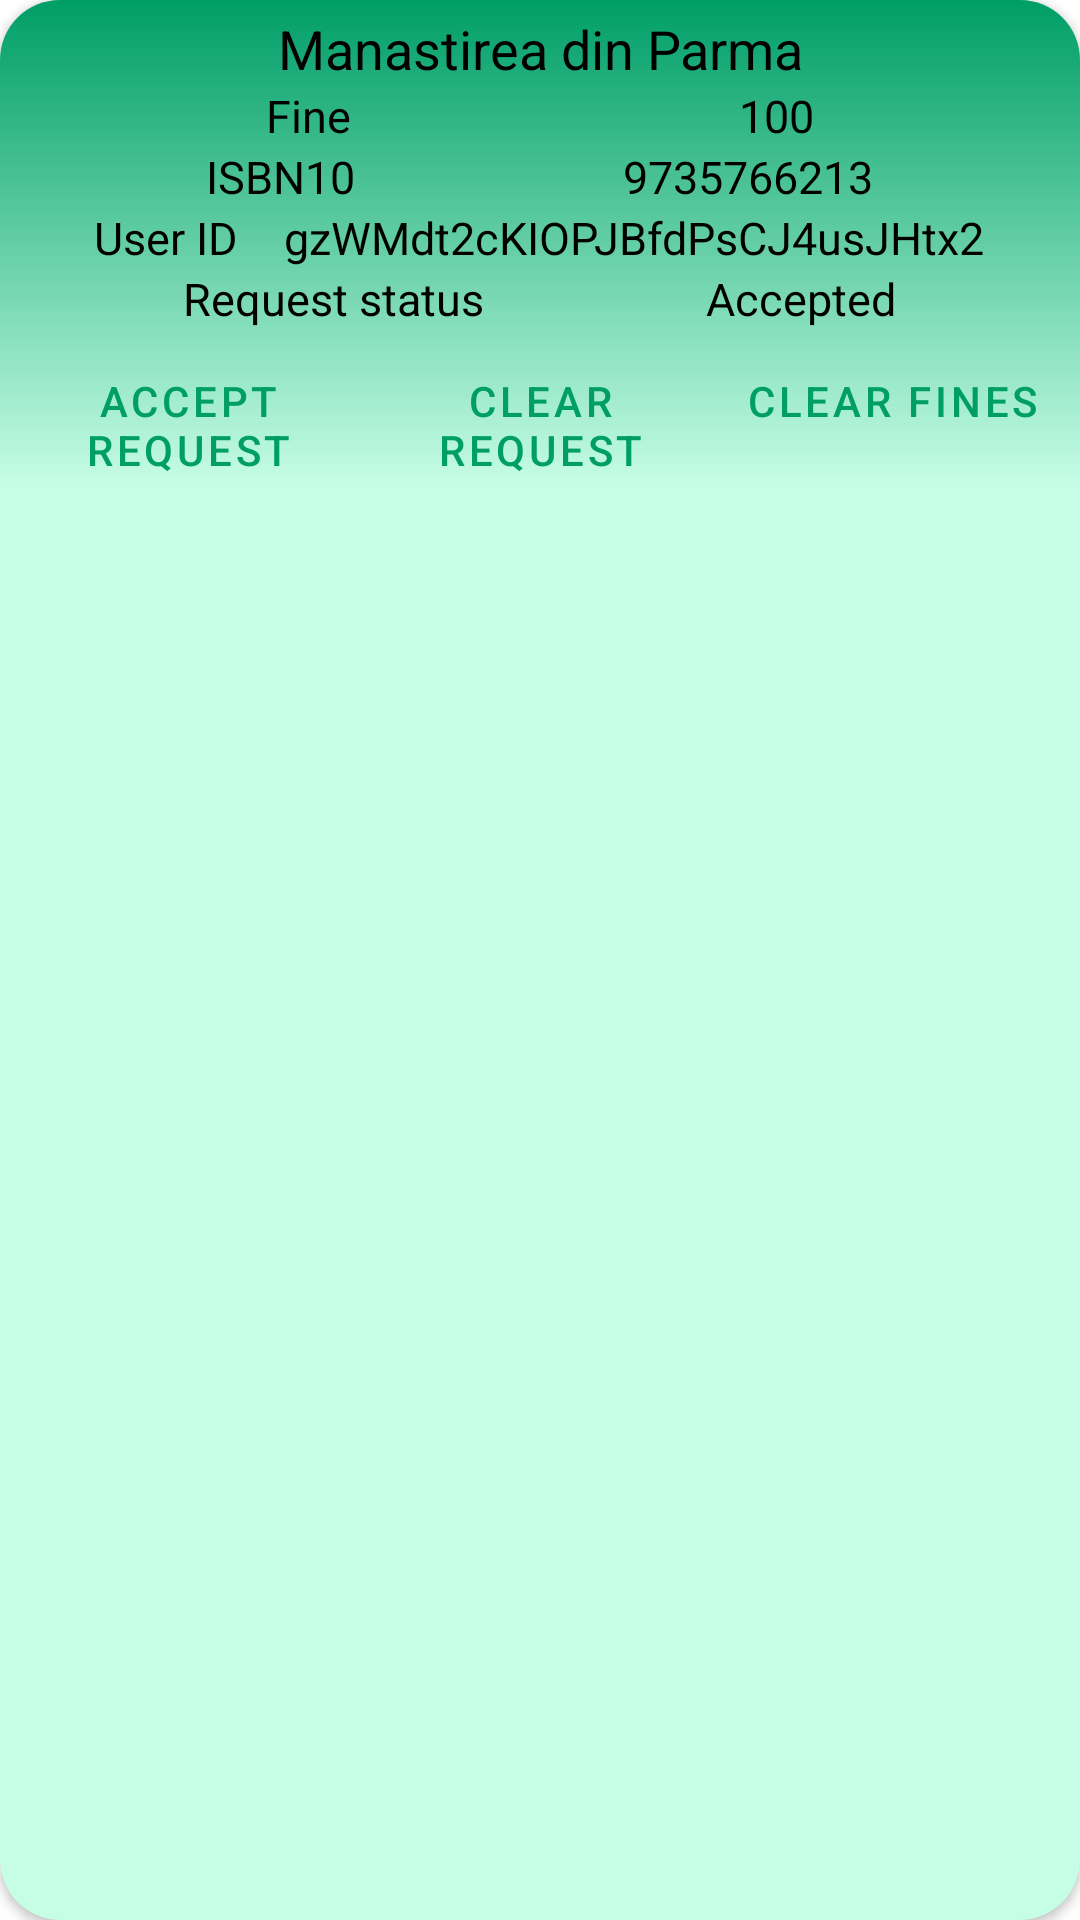

Layout XML and referenced resources for this Android screen:
<!-- AndroidManifest.xml: application theme Theme.Proiect -->
<!-- res/layout/activity_book_requests_adapter_librarian.xml -->
<?xml version="1.0" encoding="utf-8"?>
<androidx.cardview.widget.CardView
    android:id="@+id/card_view"
    xmlns:android="http://schemas.android.com/apk/res/android"
    xmlns:card_view="http://schemas.android.com/apk/res-auto"
    android:layout_width="match_parent"
    android:layout_height="wrap_content"
    card_view:cardBackgroundColor="@color/aqua"
    card_view:cardCornerRadius="@dimen/card_corner_radius">

    <RelativeLayout
        android:layout_width="match_parent"
        android:layout_height="wrap_content"
        android:padding="4dp"
        android:background="@drawable/cardview_gradient">

        <TextView
            android:id="@+id/tTitle"
            android:layout_width="match_parent"
            android:layout_height="wrap_content"
            android:gravity="center"
            android:text="@string/book_requests_librarian_activity_title_value"
            android:textSize="@dimen/text_size"
            android:textColor="@color/black" />

        <LinearLayout
            android:id="@+id/fineLayout"
            android:layout_width="match_parent"
            android:layout_height="wrap_content"
            android:orientation="horizontal"
            android:layout_below="@+id/tTitle"
            android:weightSum="1"
            android:paddingStart="@dimen/padding_start"
            android:paddingEnd="@dimen/padding_end">

            <TextView
                android:id="@+id/tFine"
                android:layout_width="wrap_content"
                android:layout_height="wrap_content"
                android:layout_weight="0.5"
                android:gravity="center"
                android:text="@string/book_requests_librarian_activity_fine"
                android:textSize="@dimen/text_size_small"
                android:textColor="@color/black" />

            <TextView
                android:id="@+id/tFineValue"
                android:layout_width="wrap_content"
                android:layout_height="wrap_content"
                android:layout_weight="0.5"
                android:gravity="center"
                android:text="@string/book_requests_librarian_activity_fine_value"
                android:textSize="@dimen/text_size_small"
                android:textColor="@color/black" />
        </LinearLayout>

        <LinearLayout
            android:id="@+id/ISBN10Layout"
            android:layout_width="match_parent"
            android:layout_height="wrap_content"
            android:orientation="horizontal"
            android:layout_below="@+id/fineLayout"
            android:weightSum="1"
            android:paddingStart="@dimen/padding_start"
            android:paddingEnd="@dimen/padding_end">

            <TextView
                android:id="@+id/tISBN10"
                android:layout_width="wrap_content"
                android:layout_height="wrap_content"
                android:layout_weight="0.5"
                android:gravity="center"
                android:text="@string/book_requests_librarian_activity_ISBN10"
                android:textSize="@dimen/text_size_small"
                android:textColor="@color/black" />

            <TextView
                android:id="@+id/tISBN10Value"
                android:layout_width="wrap_content"
                android:layout_height="wrap_content"
                android:layout_weight="0.5"
                android:gravity="center"
                android:text="@string/book_requests_librarian_activity_ISBN10_value"
                android:textSize="@dimen/text_size_small"
                android:textColor="@color/black" />
        </LinearLayout>

        <LinearLayout
            android:id="@+id/userIDLayout"
            android:layout_width="match_parent"
            android:layout_height="wrap_content"
            android:orientation="horizontal"
            android:layout_below="@+id/ISBN10Layout"
            android:weightSum="1"
            android:paddingStart="@dimen/padding_start"
            android:paddingEnd="@dimen/padding_end">

            <TextView
                android:id="@+id/tUserID"
                android:layout_width="wrap_content"
                android:layout_height="wrap_content"
                android:layout_weight="0.5"
                android:gravity="center"
                android:text="@string/book_requests_librarian_activity_user"
                android:textSize="@dimen/text_size_small"
                android:textColor="@color/black" />

            <TextView
                android:id="@+id/tUserIDValue"
                android:layout_width="wrap_content"
                android:layout_height="wrap_content"
                android:layout_weight="0.5"
                android:gravity="center"
                android:text="@string/book_requests_librarian_activity_user_ID_value"
                android:textSize="@dimen/text_size_small"
                android:textColor="@color/black" />
        </LinearLayout>

        <LinearLayout
            android:id="@+id/requestStatusLayout"
            android:layout_width="match_parent"
            android:layout_height="wrap_content"
            android:orientation="horizontal"
            android:layout_below="@+id/userIDLayout"
            android:weightSum="1"
            android:paddingStart="@dimen/padding_start"
            android:paddingEnd="@dimen/padding_end">

            <TextView
                android:id="@+id/tRequestStatus"
                android:layout_width="wrap_content"
                android:layout_height="wrap_content"
                android:layout_weight="0.5"
                android:gravity="center"
                android:text="@string/book_requests_activity_request_status"
                android:textSize="@dimen/text_size_small"
                android:textColor="@color/black" />

            <TextView
                android:id="@+id/tRequestStatusValue"
                android:layout_width="wrap_content"
                android:layout_height="wrap_content"
                android:layout_weight="0.5"
                android:gravity="center"
                android:text="@string/book_request_adapter_librarian_activity_request_status_accepted"
                android:textSize="@dimen/text_size_small"
                android:textColor="@color/black" />
        </LinearLayout>

        <LinearLayout
            android:id="@+id/images"
            android:layout_width="match_parent"
            android:layout_height="wrap_content"
            android:layout_below="@+id/requestStatusLayout"
            android:weightSum="0.9"
            android:orientation="horizontal">

            <Button
                android:id="@+id/bAcceptReq"
                android:layout_width="match_parent"
                android:layout_height="wrap_content"
                android:layout_weight="0.3"
                android:text="@string/book_request_adapter_librarian_activity_button_accept"
                style="?android:attr/buttonBarButtonStyle" />

            <Button
                android:id="@+id/bClearRequest"
                android:layout_width="match_parent"
                android:layout_height="wrap_content"
                android:layout_weight="0.3"
                android:text="@string/book_request_adapter_librarian_activity_button_clear_book_returned_in_time"
                style="?android:attr/buttonBarButtonStyle"/>

            <Button
                android:id="@+id/bClearFines"
                android:layout_width="match_parent"
                android:layout_height="wrap_content"
                android:layout_weight="0.3"
                android:text="@string/book_request_adapter_librarian_activity_button_clear_fines"
                style="?android:attr/buttonBarButtonStyle" />
        </LinearLayout>
    </RelativeLayout>
</androidx.cardview.widget.CardView>
<!-- resources referenced by this layout -->
<resources>
  <color name="aqua">#C6FDE5</color>
  <color name="black">#FF000000</color>
  <dimen name="card_corner_radius">20dp</dimen>
  <dimen name="padding_end">20dp</dimen>
  <dimen name="padding_start">20dp</dimen>
  <dimen name="text_size">18sp</dimen>
  <dimen name="text_size_small">15sp</dimen>
  <!-- drawable cardview_gradient (drawable) -->
  <?xml version="1.0" encoding="utf-8"?>
  <shape xmlns:android="http://schemas.android.com/apk/res/android">
      <gradient
          android:type="linear"
          android:angle="90"
          android:startColor="@color/aqua"
          android:endColor="@color/dark_aqua" />
  </shape>
  <string name="book_request_adapter_librarian_activity_button_accept">Accept request</string>
  <string name="book_request_adapter_librarian_activity_button_clear_book_returned_in_time">Clear request</string>
  <string name="book_request_adapter_librarian_activity_button_clear_fines">Clear fines</string>
  <string name="book_request_adapter_librarian_activity_request_status_accepted">Accepted</string>
  <string name="book_requests_activity_request_status">Request status</string>
  <string name="book_requests_librarian_activity_ISBN10">ISBN10</string>
  <string name="book_requests_librarian_activity_ISBN10_value">9735766213</string>
  <string name="book_requests_librarian_activity_fine">Fine</string>
  <string name="book_requests_librarian_activity_fine_value">100</string>
  <string name="book_requests_librarian_activity_title_value">Manastirea din Parma</string>
  <string name="book_requests_librarian_activity_user">User ID</string>
  <string name="book_requests_librarian_activity_user_ID_value">gzWMdt2cKIOPJBfdPsCJ4usJHtx2</string>
  <style name="Theme.Proiect" parent="Theme.MaterialComponents.Light.NoActionBar">
          
          <item name="colorPrimary">@color/dark_aqua</item>
          <item name="colorPrimaryVariant">@color/dark_aqua</item>
          <item name="colorOnPrimary">@color/white</item>
          
          <item name="colorSecondary">@color/teal_200</item>
          <item name="colorSecondaryVariant">@color/teal_700</item>
          <item name="colorOnSecondary">@color/black</item>
          
          <item name="android:statusBarColor">@color/dark_aqua</item>
          
      </style>
  <color name="dark_aqua">#009E67</color>
  <color name="white">#FFFFFFFF</color>
  <color name="teal_200">#FF03DAC5</color>
  <color name="teal_700">#FF018786</color>
</resources>
